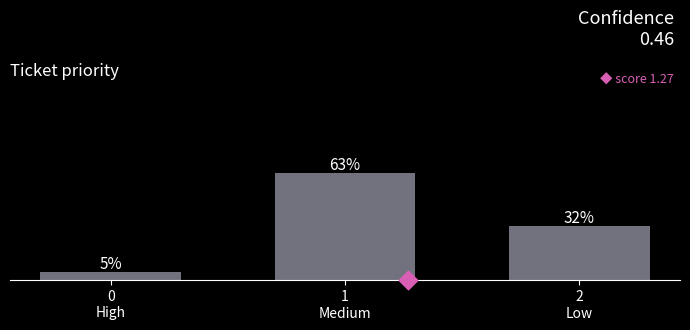
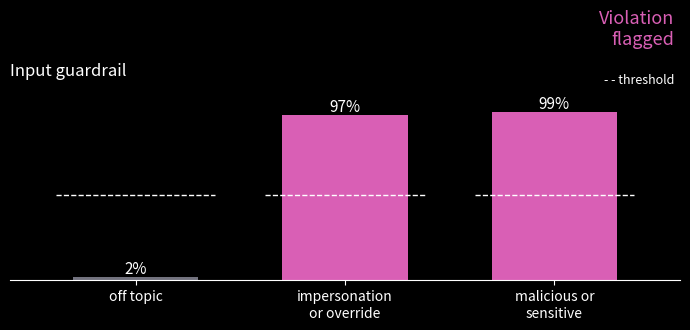

Write the Python code that produced these figures, in order.
"""Plots for the RAG app: reranker ScoreAnswer and guardrail (Noul) check scores."""

import textwrap

import matplotlib.pyplot as plt
from matplotlib.figure import Figure

# Guardrail chart palette (neutral/accent match plot_score_answer)
_NEUTRAL = "#72727e"   # check below its threshold
_ACCENT = "#d95fb5"    # check at/above its threshold (violation)
_INFO = "#5f9ed9"      # informational check (not a violation)

_STAGE_TITLES = {"input": "Input guardrail", "output": "Output guardrail"}


def plot_score_answer(
    answer,
    title: str = "Probability of each level",
    labels: dict | None = None,
    save_as: str | None = None,
) -> Figure:
    """Bars = probability per level, diamond = score.

    `answer` needs: .score, .legend, .probabilities, .confidence
    `labels` optionally maps level -> x-axis label (defaults to level + legend text).
    Returns the figure; the caller decides whether to show it (plt.show / st.pyplot).
    """
    levels = list(answer.legend)
    probs = [answer.probabilities[level] for level in levels]
    labels = labels or {level: f"{level}\n{answer.legend[level]}" for level in levels}

    with plt.style.context("dark_background"):
        fig, ax = plt.subplots(figsize=(7, 3.5))

        # Bars + percentage labels
        ax.bar(levels, probs, color="#72727e", width=0.6)
        for x, p in zip(levels, probs):
            ax.text(x, p + 0.02, f"{p:.0%}", ha="center", fontsize=11)

        # Score marker on the x-axis
        ax.scatter(answer.score, 0, marker="D", color="#d95fb5", s=90, zorder=3, clip_on=False)

        # Header text: title (left), confidence + score (right)
        ax.set_title(title, loc="left", fontsize=12)
        fig.text(0.97, 0.93, f"Confidence\n{answer.confidence:.2f}", ha="right", va="top", fontsize=13)
        fig.text(0.97, 0.72, f"◆ score {answer.score:.2f}", ha="right", color="#d95fb5", fontsize=9)

        # Clean axes
        ax.set_xticks(levels, [labels[level] for level in levels])
        ax.set_ylim(0, 1.15)
        ax.set_yticks([])
        for side in ("top", "right", "left"):
            ax.spines[side].set_visible(False)

        fig.tight_layout(rect=(0, 0, 1, 0.82))

    if save_as:
        fig.savefig(save_as, dpi=150)
    return fig


def plot_guardrail_scores(
    report: dict,
    title: str = "Guardrail checks",
    save_as: str | None = None,
) -> Figure:
    """One bar per guardrail question (Noul score as a percentage).

    `report` needs: "scores" {question: float | None}; optional "thresholds"
    {question: float} and "informational" [question, ...].
    Pink bar = score at/above its threshold (violation); dashed tick = threshold;
    blue bar = informational check (never a violation); "n/a" = score unavailable.
    """
    scores = report["scores"]
    thresholds = report.get("thresholds", {})
    info = set(report.get("informational", []))
    keys = list(scores)
    labels = ["\n".join(textwrap.wrap(k.replace("_", " "), 13)) for k in keys]

    def flagged(k: str) -> bool:
        s = scores[k]
        return s is not None and k not in info and s >= thresholds.get(k, 0.5)

    any_flagged = any(flagged(k) for k in keys)

    with plt.style.context("dark_background"):
        fig, ax = plt.subplots(figsize=(7, 3.5))

        for x, k in enumerate(keys):
            s = scores[k]
            if s is None:
                ax.text(x, 0.02, "n/a", ha="center", fontsize=11)
                continue
            color = _ACCENT if flagged(k) else _INFO if k in info else _NEUTRAL
            ax.bar(x, s, color=color, width=0.6)
            ax.text(x, s + 0.02, f"{s:.0%}", ha="center", fontsize=11)
            if k in thresholds:
                ax.hlines(thresholds[k], x - 0.38, x + 0.38, colors="white",
                          linestyles="--", linewidth=1, zorder=3)

        # Header text: title (left), verdict + legend (right)
        ax.set_title(title, loc="left", fontsize=12)
        missing = any(scores[k] is None and k not in info for k in keys)
        verdict = "Violation\nflagged" if any_flagged else "Score\nmissing" if missing else "All\nclear"
        fig.text(0.97, 0.93, verdict, ha="right", va="top", fontsize=13,
                 color=_ACCENT if (any_flagged or missing) else "white")
        fig.text(0.97, 0.72, "- - threshold", ha="right", fontsize=9)

        # Clean axes
        ax.set_xticks(range(len(keys)), labels)
        ax.set_xlim(-0.6, len(keys) - 0.4)
        ax.set_ylim(0, 1.15)
        ax.set_yticks([])
        for side in ("top", "right", "left"):
            ax.spines[side].set_visible(False)

        fig.tight_layout(rect=(0, 0, 1, 0.82))

    if save_as:
        fig.savefig(save_as, dpi=150)
    return fig


def plot_guardrail_stages(guardrails: dict) -> dict[str, Figure]:
    """One figure per guardrail stage, e.g. {"input": fig, "output": fig}.

    `guardrails` is the chain's result["guardrails"]: {stage: report}.
    """
    return {
        stage: plot_guardrail_scores(report, title=_STAGE_TITLES.get(stage, stage.title()))
        for stage, report in guardrails.items()
    }


if __name__ == "__main__":
    from types import SimpleNamespace

    demo = SimpleNamespace(
        score=1.27,
        legend={0: "High", 1: "Medium", 2: "Low"},
        probabilities={0: 0.05, 1: 0.63, 2: 0.32},
        confidence=0.46,
    )
    plot_score_answer(demo, title="Ticket priority", save_as="priority_plot.png")

    demo_guard = {
        "input": {
            "scores": {"off_topic": 0.02, "impersonation_or_override": 0.97, "malicious_or_sensitive": 0.99},
            "thresholds": {"off_topic": 0.5, "impersonation_or_override": 0.5, "malicious_or_sensitive": 0.5},
            "informational": [],
        },
    }
    for stage, fig in plot_guardrail_stages(demo_guard).items():
        fig.savefig(f"guardrail_{stage}.png", dpi=150)
    plt.show()
